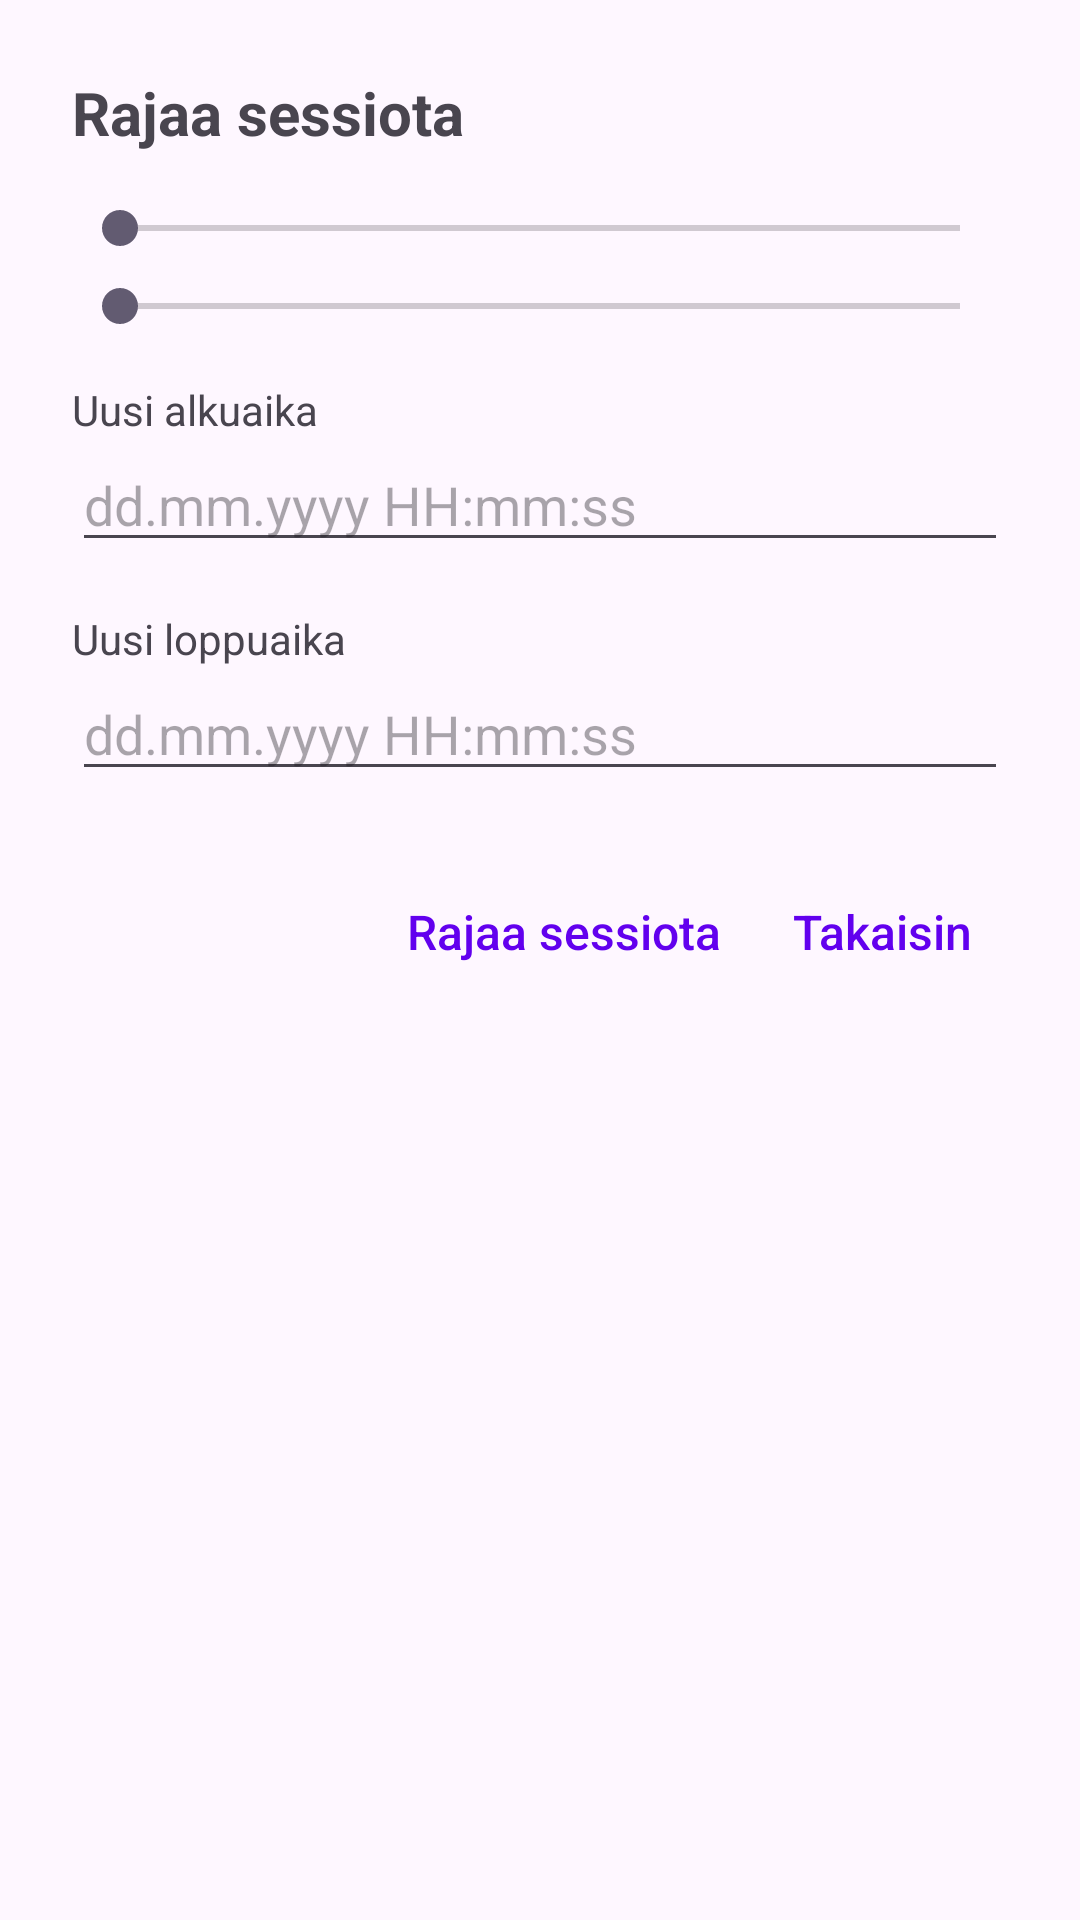

Produce the Android XML layout that renders to this screen, including the resource entries it uses.
<!-- AndroidManifest.xml: application theme Theme.KalaKartta -->
<!-- res/layout/dialog_trim_session.xml -->
<?xml version="1.0" encoding="utf-8"?>
<ScrollView xmlns:android="http://schemas.android.com/apk/res/android"
    android:layout_width="match_parent"
    android:layout_height="wrap_content">

    <LinearLayout
        android:layout_width="match_parent"
        android:layout_height="wrap_content"
        android:orientation="vertical"
        android:padding="24dp">

        <TextView
            android:layout_width="match_parent"
            android:layout_height="wrap_content"
            android:text="@string/trim_session"
            android:textSize="20sp"
            android:textStyle="bold"
            android:layout_marginBottom="16dp" />

        <SeekBar
            android:id="@+id/startSeekBar"
            android:layout_width="match_parent"
            android:layout_height="wrap_content"
            android:layout_marginBottom="8dp" />

        <SeekBar
            android:id="@+id/endSeekBar"
            android:layout_width="match_parent"
            android:layout_height="wrap_content"
            android:layout_marginBottom="16dp" />

        <TextView
            android:layout_width="match_parent"
            android:layout_height="wrap_content"
            android:text="@string/new_start_time"
            android:textSize="14sp"
            android:textColor="?android:attr/textColorSecondary" />

        <EditText
            android:id="@+id/newStartInput"
            android:layout_width="match_parent"
            android:layout_height="wrap_content"
            android:hint="dd.mm.yyyy HH:mm:ss"
            android:inputType="text"
            android:layout_marginBottom="16dp" />

        <TextView
            android:layout_width="match_parent"
            android:layout_height="wrap_content"
            android:text="@string/new_end_time"
            android:textSize="14sp"
            android:textColor="?android:attr/textColorSecondary" />

        <EditText
            android:id="@+id/newEndInput"
            android:layout_width="match_parent"
            android:layout_height="wrap_content"
            android:hint="dd.mm.yyyy HH:mm:ss"
            android:inputType="text"
            android:layout_marginBottom="24dp" />

        <LinearLayout
            android:layout_width="match_parent"
            android:layout_height="wrap_content"
            android:orientation="horizontal"
            android:gravity="end">

            <TextView
                android:id="@+id/trimSessionLink"
                style="@style/TextAppearance.KalaKartta.ActionLink"
                android:layout_width="wrap_content"
                android:layout_height="wrap_content"
                android:text="@string/trim_session"
                android:padding="12dp"
                android:clickable="true"
                android:focusable="true" />

            <TextView
                android:id="@+id/dialogBackLink"
                style="@style/TextAppearance.KalaKartta.ActionLink"
                android:layout_width="wrap_content"
                android:layout_height="wrap_content"
                android:text="@string/back"
                android:padding="12dp"
                android:clickable="true"
                android:focusable="true" />

        </LinearLayout>

    </LinearLayout>
</ScrollView>
<!-- resources referenced by this layout -->
<resources>
  <string name="back">Takaisin</string>
  <string name="new_end_time">Uusi loppuaika</string>
  <string name="new_start_time">Uusi alkuaika</string>
  <string name="trim_session">Rajaa sessiota</string>
  <style name="TextAppearance.KalaKartta.ActionLink" parent="TextAppearance.KalaKartta.MenuLink">
          <item name="android:textColor">@color/link_color</item>
      </style>
  <style name="Theme.KalaKartta" parent="Base.Theme.KalaKartta" />
  <style name="TextAppearance.KalaKartta.MenuLink" parent="">
          <item name="android:fontFamily">sans-serif-medium</item>
          <item name="android:textSize">16sp</item>
          <item name="android:textColor">?android:attr/textColorPrimary</item>
          <item name="android:textStyle">normal</item>
      </style>
  <color name="link_color">#6200EE</color>
  <style name="Base.Theme.KalaKartta" parent="Theme.Material3.DayNight.NoActionBar">
          
          <item name="colorPrimary">#6200EE</item>
          <item name="colorOnPrimary">#FFFFFF</item>
          <item name="editTextStyle">@style/Widget.AppCompat.EditText</item>
          <item name="android:spinnerStyle">@style/Widget.AppCompat.Spinner</item>
          <item name="alertDialogTheme">@style/ThemeOverlay.KalaKartta.Dialog.Alert</item>
          <item name="materialAlertDialogTheme">@style/ThemeOverlay.KalaKartta.MaterialAlertDialog</item>
          <item name="android:datePickerDialogTheme">@style/ThemeOverlay.KalaKartta.Dialog.Alert</item>
          <item name="android:timePickerDialogTheme">@style/ThemeOverlay.KalaKartta.Dialog.Alert</item>
      </style>
  <style name="ThemeOverlay.KalaKartta.Dialog.Alert" parent="ThemeOverlay.Material3.Dialog.Alert">
          <item name="android:windowBackground">@drawable/kala_dialog_background</item>
      </style>
  <style name="ThemeOverlay.KalaKartta.MaterialAlertDialog" parent="ThemeOverlay.Material3.MaterialAlertDialog">
          <item name="shapeAppearanceOverlay">@style/ShapeAppearanceOverlay.KalaKartta.Dialog</item>
      </style>
  <!-- drawable kala_dialog_background (drawable) -->
  <?xml version="1.0" encoding="utf-8"?>
  <inset xmlns:android="http://schemas.android.com/apk/res/android"
      android:insetLeft="16dp"
      android:insetTop="16dp"
      android:insetRight="16dp"
      android:insetBottom="16dp">
  
      <shape android:shape="rectangle">
          <corners android:radius="28dp" />
          <solid android:color="?attr/colorSurface" />
      </shape>
  </inset>
  <style name="ShapeAppearanceOverlay.KalaKartta.Dialog" parent="">
          <item name="cornerSize">28dp</item>
      </style>
</resources>
